3-way image classification set "fruit-recognition" from GitHub (Standthereandheremecry/fruit-recognition); label vocabulary: apple, mango, orange.

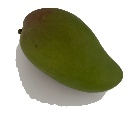
Label: mango

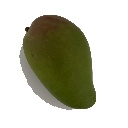
Label: mango

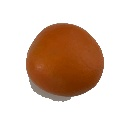
Label: orange

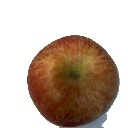
Label: apple

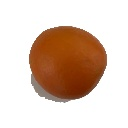
Label: orange

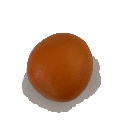
Label: orange
